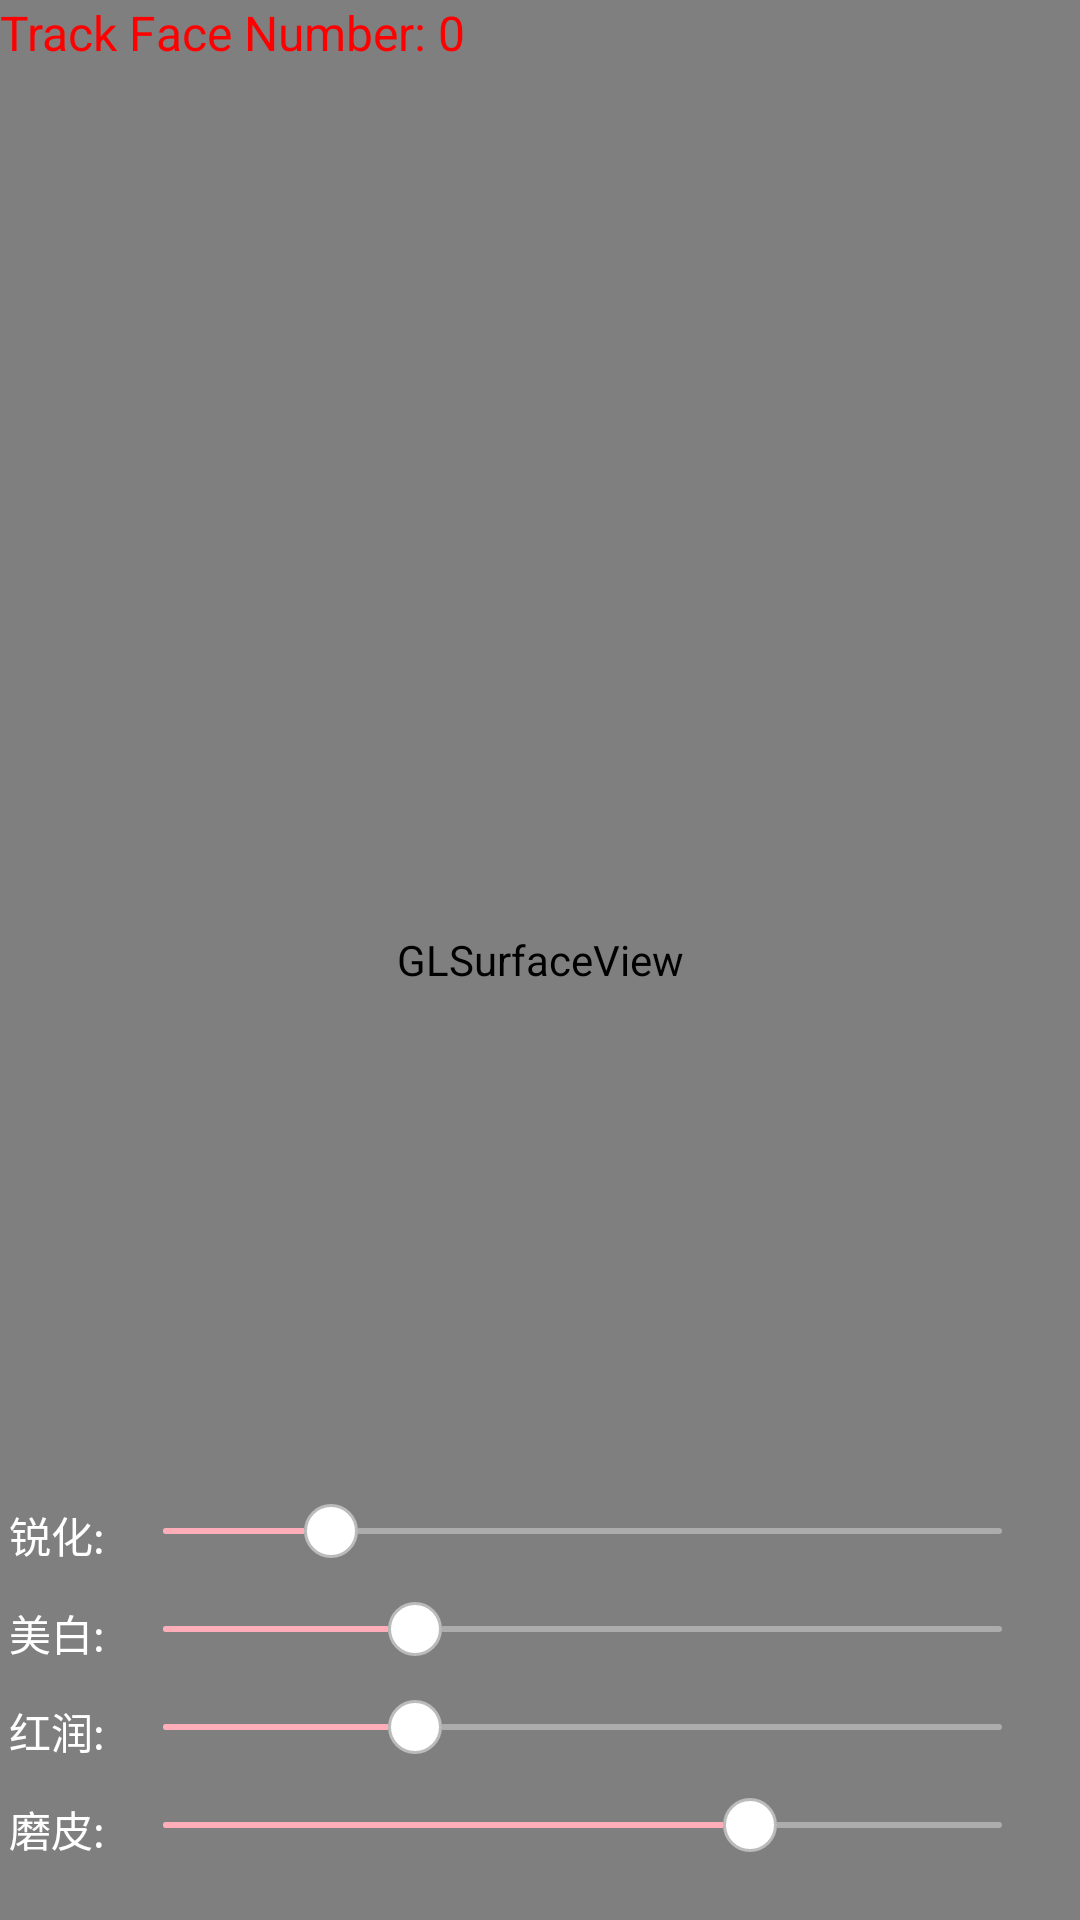

Produce the Android XML layout that renders to this screen, including the resource entries it uses.
<!-- AndroidManifest.xml: application theme Theme.AppCompat.Light.DarkActionBar -->
<!-- res/layout/activity_beauty.xml -->
<?xml version="1.0" encoding="utf-8"?>
<RelativeLayout xmlns:android="http://schemas.android.com/apk/res/android"
    android:layout_width="match_parent"
    android:layout_height="match_parent">

    <android.opengl.GLSurfaceView
        android:id="@+id/surface_view"
        android:layout_width="match_parent"
        android:layout_height="match_parent" />

    <TextView
        android:id="@+id/text_face_num"
        android:layout_width="wrap_content"
        android:layout_height="wrap_content"
        android:text="Track Face Number: 0"
        android:textColor="#ff0000"
        android:textSize="16sp" />

    <LinearLayout
        android:layout_width="match_parent"
        android:layout_height="wrap_content"
        android:layout_alignParentBottom="true"
        android:orientation="vertical"
        android:paddingLeft="3dp"
        android:paddingRight="10dp"
        android:paddingBottom="20dp">

        <LinearLayout
            android:id="@+id/sharpen_layout"
            android:layout_width="match_parent"
            android:layout_height="wrap_content"
            android:orientation="horizontal">

            <TextView
                android:layout_width="wrap_content"
                android:layout_height="wrap_content"
                android:text="锐化: "
                android:textColor="@color/white" />

            <SeekBar
                android:id="@+id/sharpen_seek"
                android:layout_width="match_parent"
                android:layout_height="wrap_content"
                android:max="10"
                android:maxHeight="2dp"
                android:minHeight="2dp"
                android:progress="2"
                android:progressDrawable="@drawable/seek_bar_bg"
                android:thumb="@drawable/seek_bar_thumb" />

        </LinearLayout>

        <LinearLayout
            android:id="@+id/color_layout"
            android:layout_width="match_parent"
            android:layout_height="wrap_content"
            android:layout_marginTop="12dp"
            android:orientation="horizontal">

            <TextView
                android:layout_width="wrap_content"
                android:layout_height="wrap_content"
                android:text="美白: "
                android:textColor="@color/white" />

            <SeekBar
                android:id="@+id/color_seek"
                android:layout_width="match_parent"
                android:layout_height="wrap_content"
                android:max="10"
                android:maxHeight="2dp"
                android:minHeight="2dp"
                android:progress="3"
                android:progressDrawable="@drawable/seek_bar_bg"
                android:thumb="@drawable/seek_bar_thumb" />
        </LinearLayout>

        <LinearLayout
            android:id="@+id/red_layout"
            android:layout_width="match_parent"
            android:layout_height="wrap_content"
            android:layout_marginTop="12dp"
            android:orientation="horizontal">

            <TextView
                android:layout_width="wrap_content"
                android:layout_height="wrap_content"
                android:text="红润: "
                android:textColor="@color/white" />

            <SeekBar
                android:id="@+id/red_seek"
                android:layout_width="match_parent"
                android:layout_height="wrap_content"
                android:max="10"
                android:maxHeight="2dp"
                android:minHeight="2dp"
                android:progress="3"
                android:progressDrawable="@drawable/seek_bar_bg"
                android:thumb="@drawable/seek_bar_thumb" />

        </LinearLayout>

        <LinearLayout
            android:id="@+id/blur_layout"
            android:layout_width="match_parent"
            android:layout_height="wrap_content"
            android:layout_marginTop="12dp"
            android:orientation="horizontal">

            <TextView
                android:layout_width="wrap_content"
                android:layout_height="wrap_content"
                android:text="磨皮: "
                android:textColor="@color/white" />

            <SeekBar
                android:id="@+id/blur_seek"
                android:layout_width="match_parent"
                android:layout_height="wrap_content"
                android:max="60"
                android:maxHeight="2dp"
                android:minHeight="2dp"
                android:progress="42"
                android:progressDrawable="@drawable/seek_bar_bg"
                android:thumb="@drawable/seek_bar_thumb" />
        </LinearLayout>

    </LinearLayout>


</RelativeLayout>
<!-- resources referenced by this layout -->
<resources>
  <!-- drawable seek_bar_bg (drawable) -->
  <?xml version="1.0" encoding="utf-8"?>
  <layer-list xmlns:android="http://schemas.android.com/apk/res/android">
      
      <item android:id="@android:id/background">
          <shape android:shape="rectangle">
              <solid android:color="#ACACAC" />
              <corners android:radius="2dp" />
          </shape>
      </item>
  
      
      <item android:id="@android:id/progress">
          <clip>
              <shape android:shape="rectangle">
                  <solid android:color="#FFAEB9" />
                  <corners android:radius="2dp" />
              </shape>
          </clip>
      </item>
  </layer-list>
  <!-- drawable seek_bar_thumb (drawable) -->
  <?xml version="1.0" encoding="utf-8"?>
  <shape xmlns:android="http://schemas.android.com/apk/res/android"
      android:shape="oval">
      <solid android:color="#FFFFFF" />
      <stroke
          android:width="1dp"
          android:color="#BBBBBB" />
      <size
          android:width="18dp"
          android:height="18dp" />
  </shape>
  <!-- not gathered from this repository: default colours our renderer supplied (Android Studio template values) -->
  <color name="white">#FFFFFFFF</color>
</resources>
